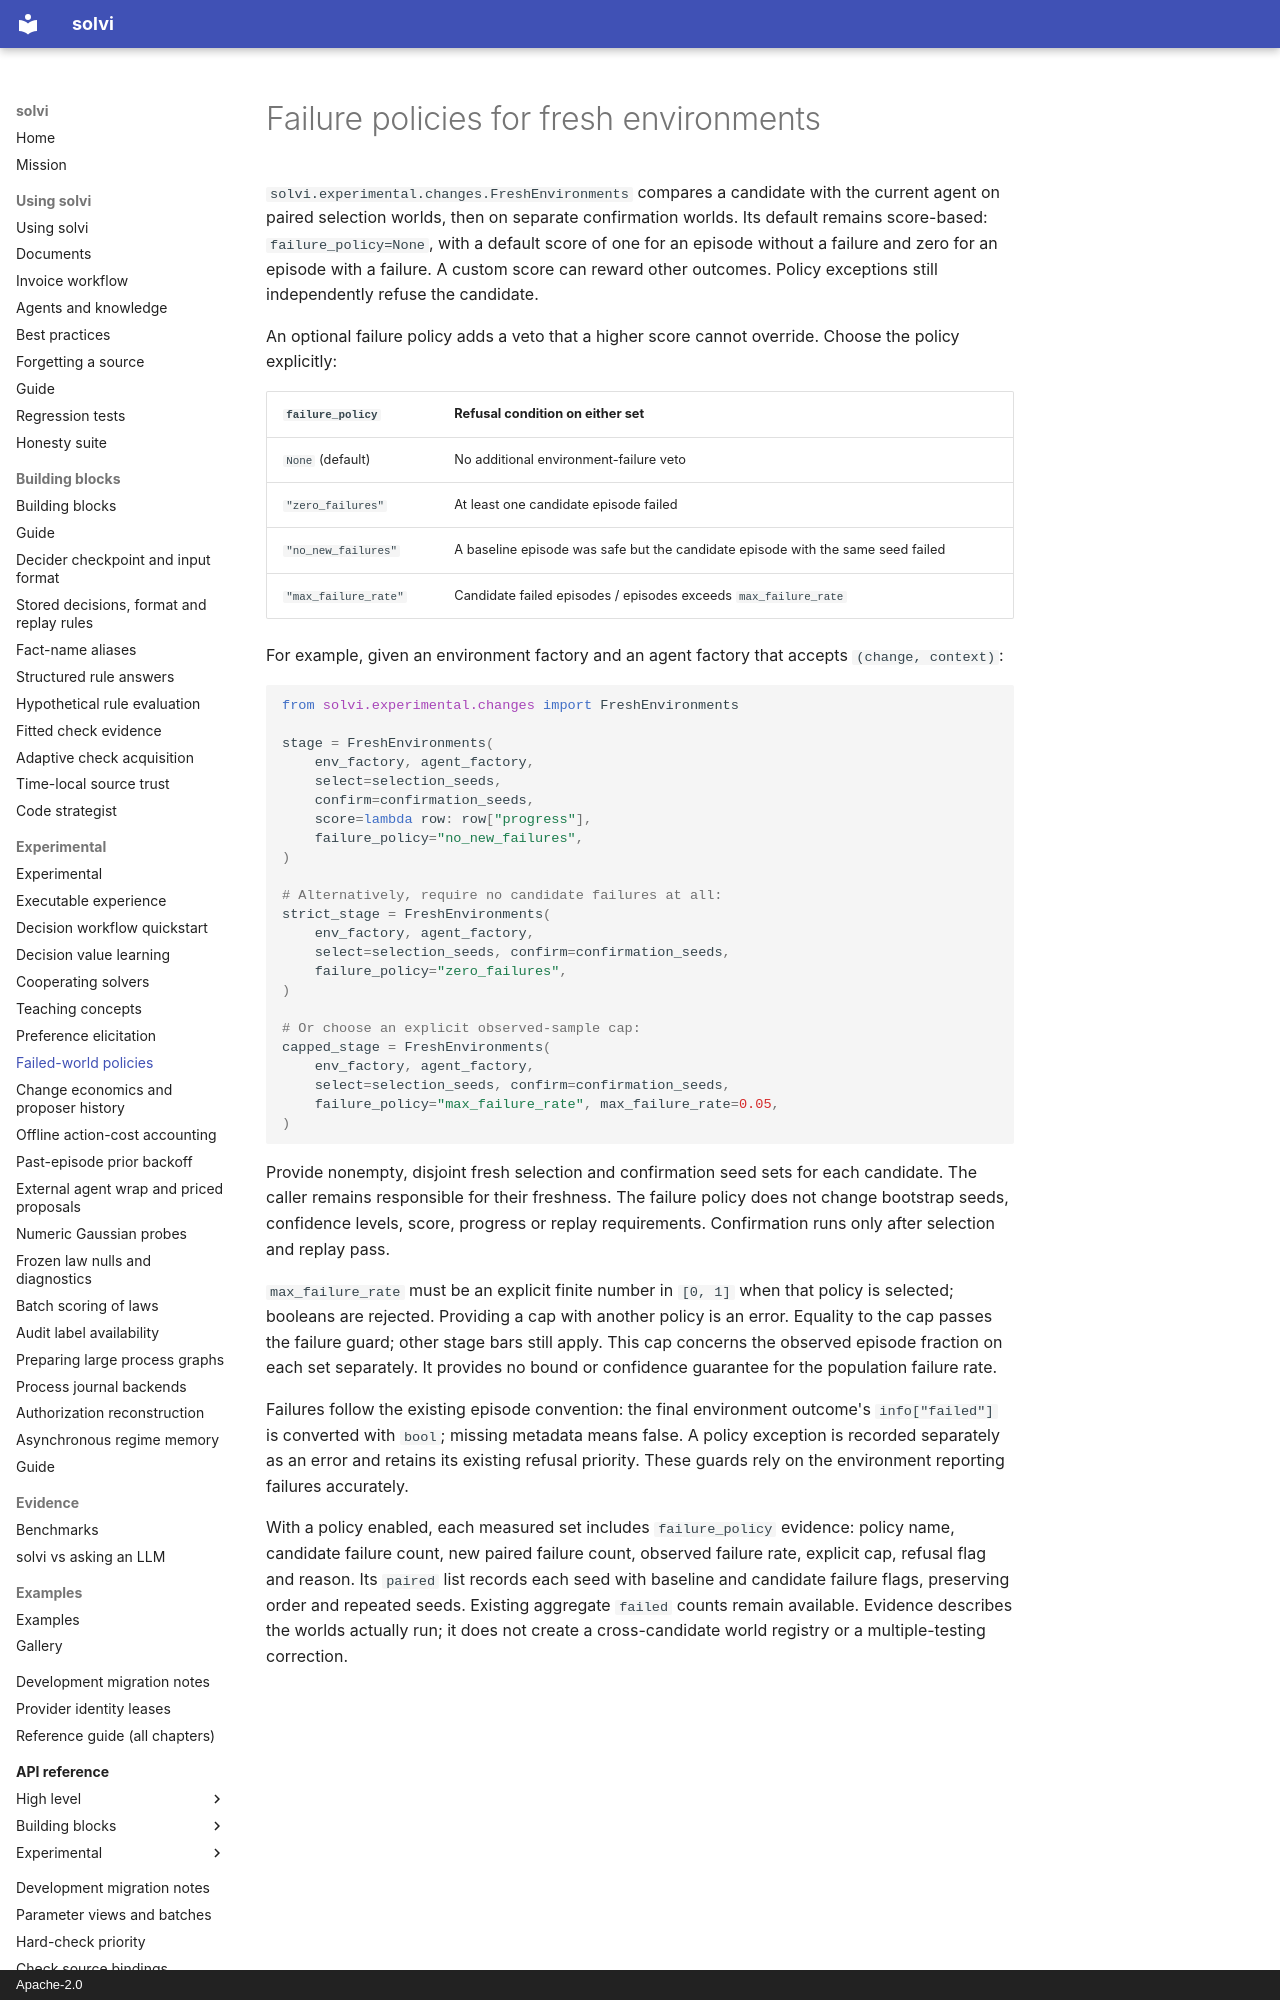

repository: solvi-ai/solvi · page: failure_policies/index.html · generator: mkdocs · copyright: Apache-2.0

# Failure policies for fresh environments

`solvi.experimental.changes.FreshEnvironments` compares a candidate with the current agent on paired selection
worlds, then on separate confirmation worlds. Its default remains score-based: `failure_policy=None`, with a default
score of one for an episode without a failure and zero for an episode with a failure. A custom score can reward
other outcomes. Policy exceptions still independently refuse the candidate.

An optional failure policy adds a veto that a higher score cannot override. Choose the policy explicitly:

| `failure_policy` | Refusal condition on either set |
| --- | --- |
| `None` (default) | No additional environment-failure veto |
| `"zero_failures"` | At least one candidate episode failed |
| `"no_new_failures"` | A baseline episode was safe but the candidate episode with the same seed failed |
| `"max_failure_rate"` | Candidate failed episodes / episodes exceeds `max_failure_rate` |

For example, given an environment factory and an agent factory that accepts `(change, context)`:

```python
from solvi.experimental.changes import FreshEnvironments

stage = FreshEnvironments(
    env_factory, agent_factory,
    select=selection_seeds,
    confirm=confirmation_seeds,
    score=lambda row: row["progress"],
    failure_policy="no_new_failures",
)

# Alternatively, require no candidate failures at all:
strict_stage = FreshEnvironments(
    env_factory, agent_factory,
    select=selection_seeds, confirm=confirmation_seeds,
    failure_policy="zero_failures",
)

# Or choose an explicit observed-sample cap:
capped_stage = FreshEnvironments(
    env_factory, agent_factory,
    select=selection_seeds, confirm=confirmation_seeds,
    failure_policy="max_failure_rate", max_failure_rate=0.05,
)
```

Provide nonempty, disjoint fresh selection and confirmation seed sets for each candidate. The caller remains
responsible for their freshness. The failure policy does not change bootstrap seeds, confidence levels, score,
progress or replay requirements. Confirmation runs only after selection and replay pass.
